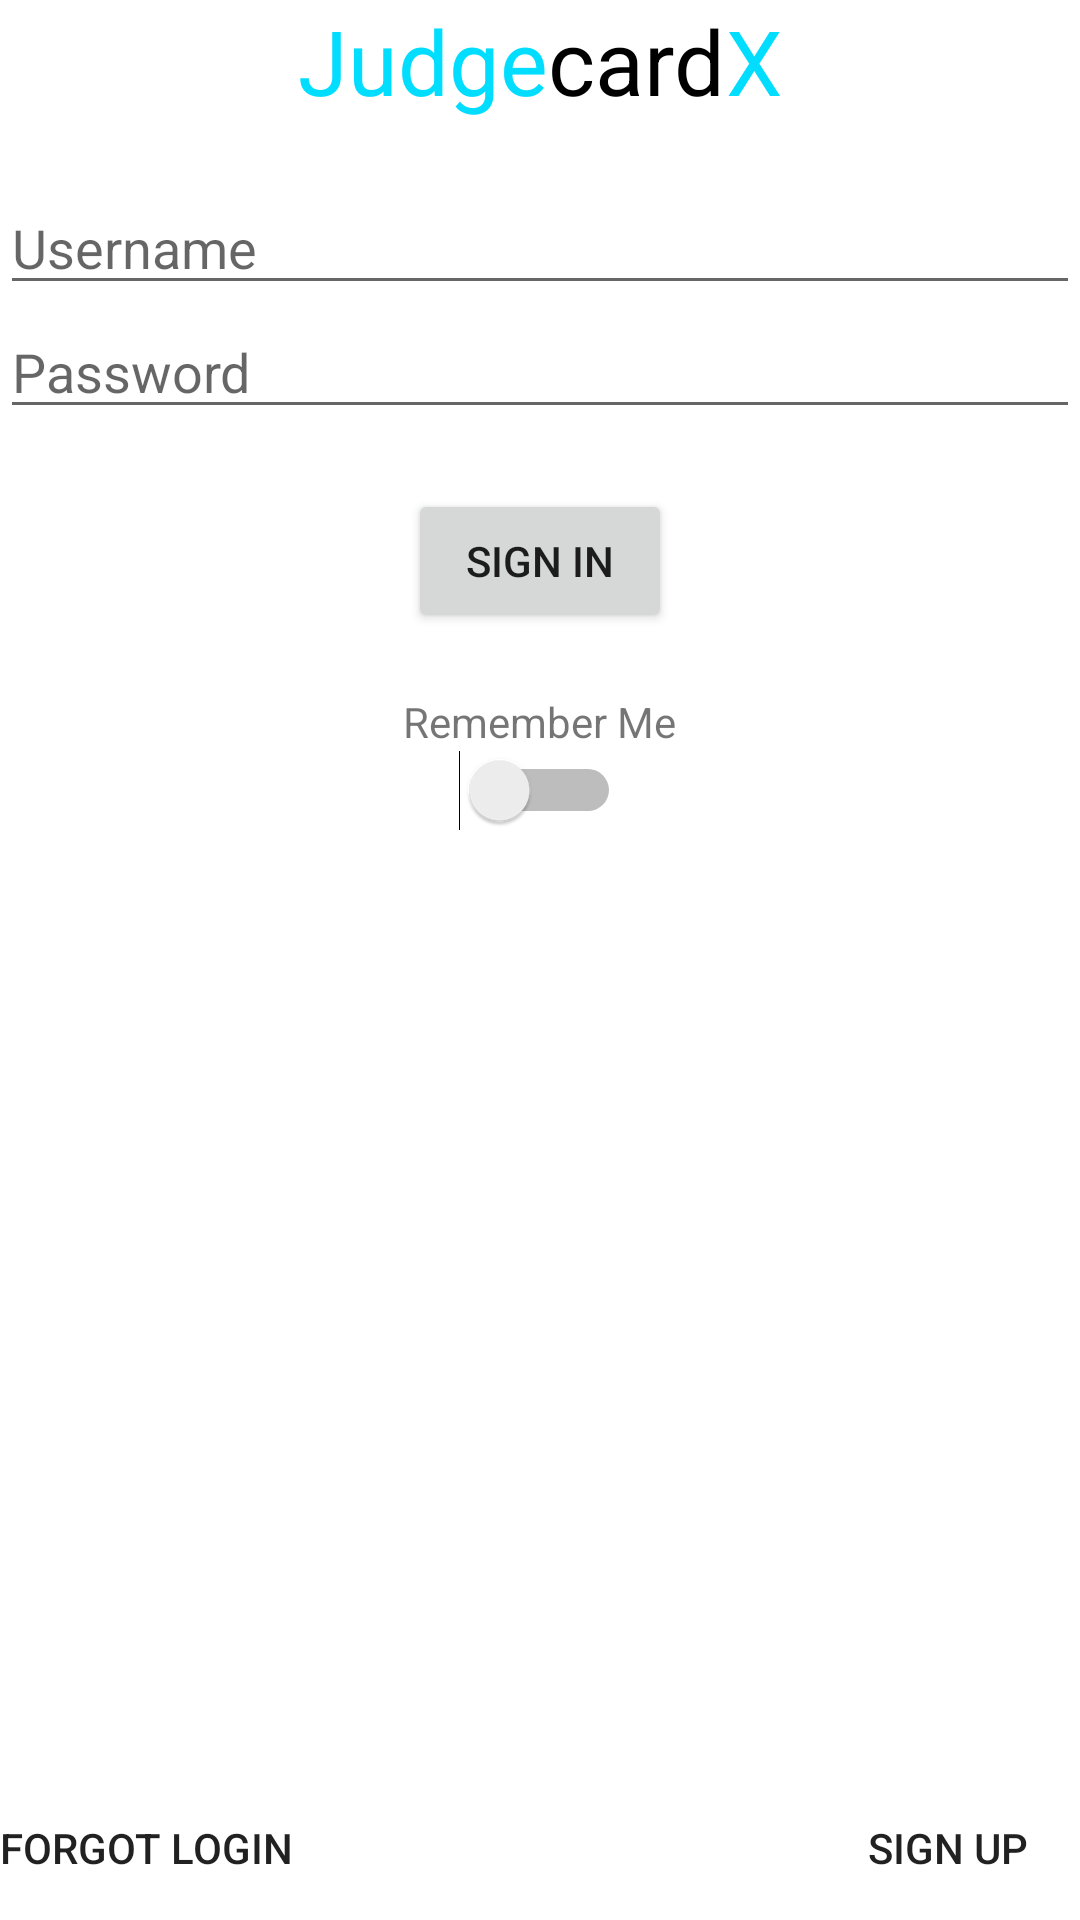

Produce the Android XML layout that renders to this screen, including the resource entries it uses.
<!-- AndroidManifest.xml: fallback theme Theme.MaterialComponents.DayNight.NoActionBar -->
<!-- res/layout/activity_login.xml -->
<LinearLayout xmlns:android="http://schemas.android.com/apk/res/android"
    android:layout_width="match_parent"
    android:layout_height="match_parent"
    android:layout_margin="20dp"
    android:clickable="true"
    android:focusableInTouchMode="true"
    android:orientation="vertical">

    <LinearLayout
        android:layout_width="wrap_content"
        android:layout_height="wrap_content"
        android:layout_gravity="center_horizontal"
        android:layout_marginBottom="20dp">
        <TextView
            android:layout_width="wrap_content"
            android:layout_height="wrap_content"
            android:text="@string/app_title_judge"
            android:textSize="30sp"
            android:textColor="@android:color/holo_blue_bright"/>
        <TextView
            android:layout_width="wrap_content"
            android:layout_height="wrap_content"
            android:text="@string/app_title_card"
            android:textSize="30sp"
            android:textColor="@android:color/black"/>
        <TextView
            android:layout_width="wrap_content"
            android:layout_height="wrap_content"
            android:text="@string/app_title_x"
            android:textSize="30sp"
            android:textColor="@android:color/holo_blue_bright"/>
    </LinearLayout>

    <LinearLayout
        android:layout_width="match_parent"
        android:layout_height="wrap_content"
        android:orientation="vertical"
        android:layout_marginBottom="20dp">
        <EditText
            android:id="@+id/usernameET"
            android:layout_width="match_parent"
            android:layout_height="wrap_content"
            android:singleLine="true"
            android:imeOptions="actionDone"
            android:hint="@string/username"/>
        <EditText
            android:id="@+id/passwordET"
            android:inputType="textPassword"
            android:layout_width="match_parent"
            android:layout_height="wrap_content"
            android:singleLine="true"
            android:imeOptions="actionDone"
            android:hint="@string/password"/>
    </LinearLayout>

    <Button
        android:id="@+id/signInButton"
        android:layout_width="wrap_content"
        android:layout_height="wrap_content"
        android:layout_marginBottom="20dp"
        android:layout_gravity="center_horizontal"
        android:text="@string/signin"/>

    <TextView
        android:layout_width="wrap_content"
        android:layout_height="wrap_content"
        android:layout_gravity="center_horizontal"
        android:text="@string/remember_me"/>

    <Switch
        android:id="@+id/rememberMeSwitch"
        android:layout_width="wrap_content"
        android:layout_height="wrap_content"
        android:layout_gravity="center_horizontal"/>

    <RelativeLayout
        android:layout_width="match_parent"
        android:layout_height="wrap_content">

        <Button
            android:id="@+id/forgotLoginButton"
            android:layout_width="wrap_content"
            android:layout_height="wrap_content"
            android:background="@android:color/transparent"
            android:text="@string/forgot_login"
            android:layout_alignParentBottom="true"
            android:layout_alignParentLeft="true"/>

        <Button
            android:id="@+id/signUpButton"
            android:layout_width="wrap_content"
            android:layout_height="wrap_content"
            android:background="@android:color/transparent"
            android:text="@string/sign_up"
            android:layout_alignParentBottom="true"
            android:layout_alignParentRight="true"/>

    </RelativeLayout>

</LinearLayout>
<!-- resources referenced by this layout -->
<resources>
  <string name="app_title_card">card</string>
  <string name="app_title_judge">Judge</string>
  <string name="app_title_x">X</string>
  <string name="forgot_login">Forgot Login</string>
  <string name="password">Password</string>
  <string name="remember_me">Remember Me</string>
  <string name="sign_up">Sign Up</string>
  <string name="signin">Sign In</string>
  <string name="username">Username</string>
</resources>
